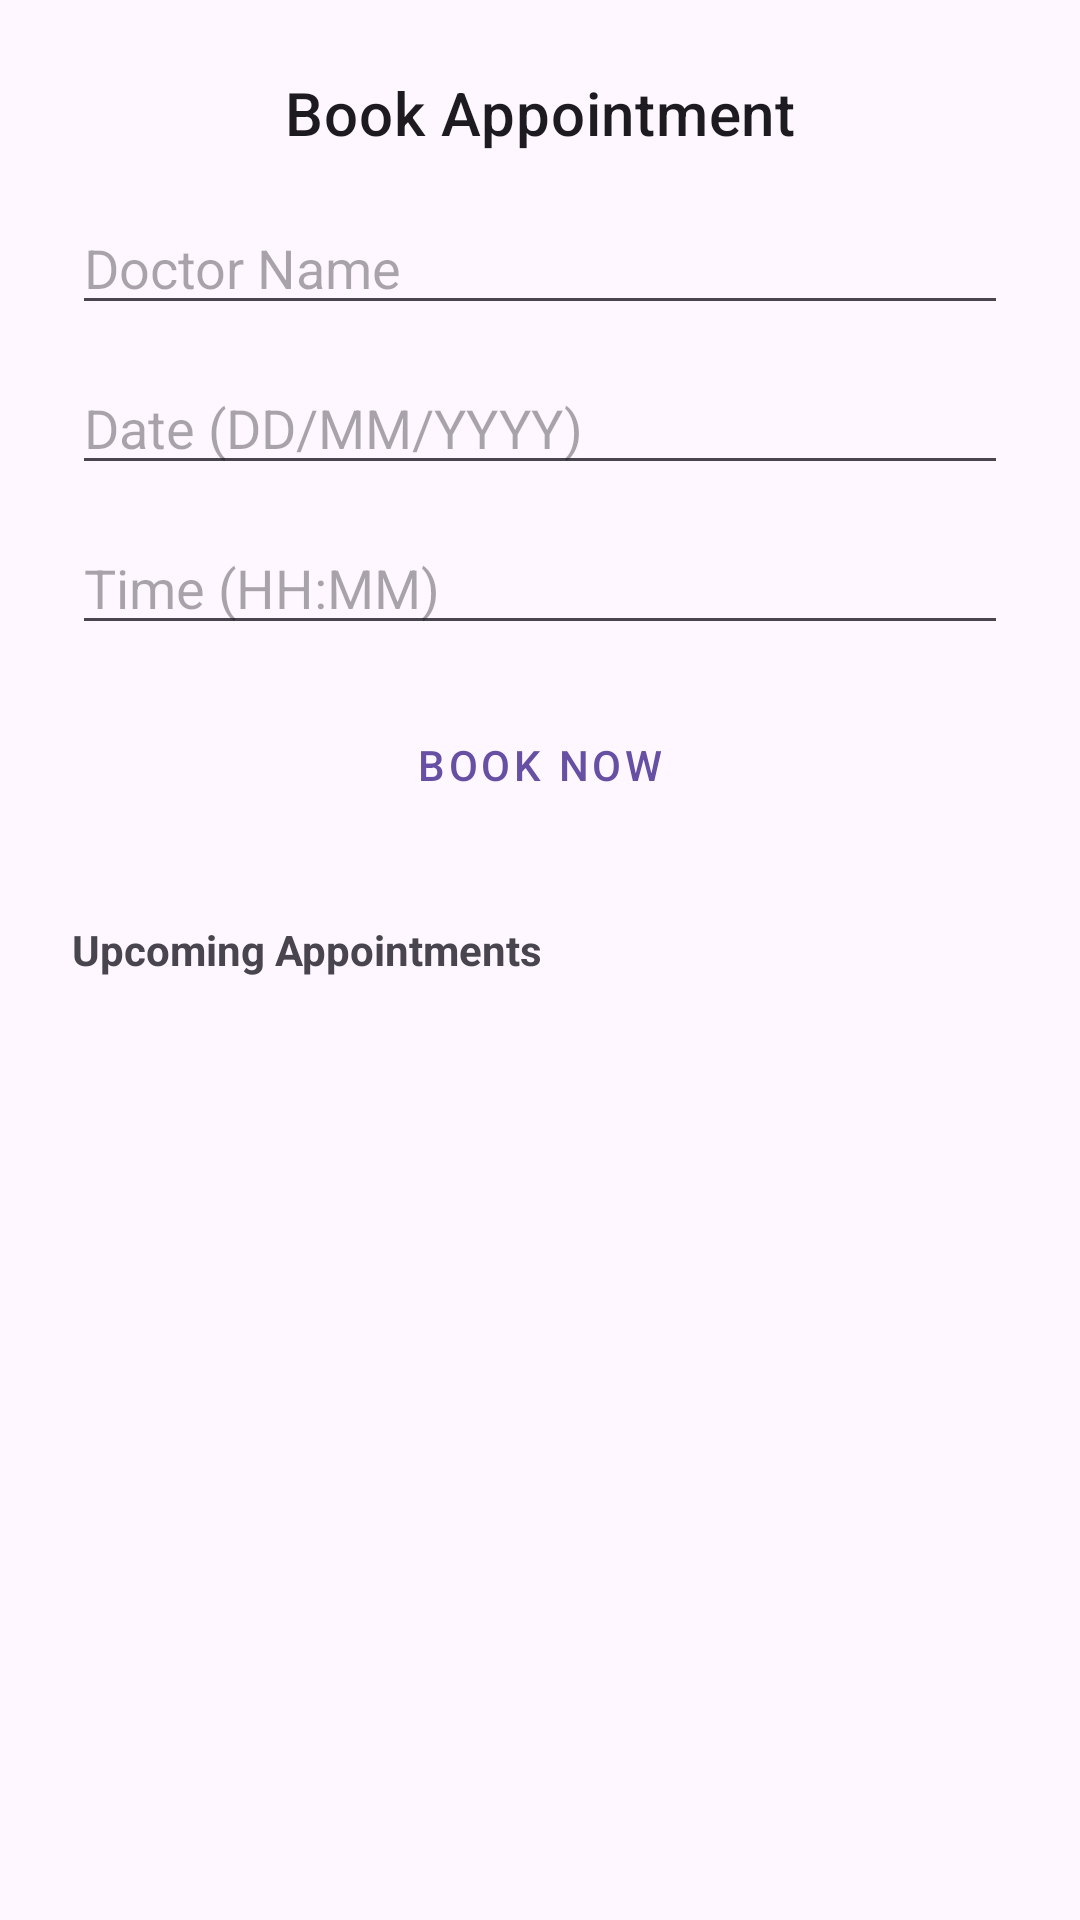

The Android layout XML behind this screen, and the referenced resources:
<!-- AndroidManifest.xml: application theme Theme.Applcation_1 -->
<!-- res/layout/activity_appointment.xml -->
<LinearLayout
    xmlns:android="http://schemas.android.com/apk/res/android"
    android:orientation="vertical"
    android:layout_width="match_parent"
    android:layout_height="match_parent"
    android:padding="24dp">

    <TextView
        android:layout_width="match_parent"
        android:layout_height="wrap_content"
        android:text="Book Appointment"
        android:textAppearance="@style/TextAppearance.MaterialComponents.Headline6"
        android:textAlignment="center"
        android:layout_marginBottom="16dp"/>

    <EditText
        android:id="@+id/etDoctorName"
        android:layout_width="match_parent"
        android:layout_height="wrap_content"
        android:hint="Doctor Name"/>

    <EditText
        android:id="@+id/etDate"
        android:layout_width="match_parent"
        android:layout_height="wrap_content"
        android:hint="Date (DD/MM/YYYY)"
        android:inputType="date"
        android:layout_marginTop="12dp"/>

    <EditText
        android:id="@+id/etTime"
        android:layout_width="match_parent"
        android:layout_height="wrap_content"
        android:hint="Time (HH:MM)"
        android:inputType="time"
        android:layout_marginTop="12dp"/>

    <Button
        android:id="@+id/btnBook"
        android:layout_width="match_parent"
        android:layout_height="wrap_content"
        android:text="Book Now"
        android:layout_marginTop="16dp"
        style="@style/Widget.MaterialComponents.Button.OutlinedButton"/>

    <TextView
        android:text="Upcoming Appointments"
        android:layout_width="match_parent"
        android:layout_height="wrap_content"
        android:textStyle="bold"
        android:layout_marginTop="28dp"
        android:layout_marginBottom="8dp"/>

    <androidx.recyclerview.widget.RecyclerView
        android:id="@+id/rvAppointments"
        android:layout_width="match_parent"
        android:layout_height="wrap_content"/>
</LinearLayout>
<!-- resources referenced by this layout -->
<resources>
  <style name="Theme.Applcation_1" parent="Base.Theme.Applcation_1" />
  <style name="Base.Theme.Applcation_1" parent="Theme.Material3.DayNight.NoActionBar">
          
          
      </style>
</resources>
